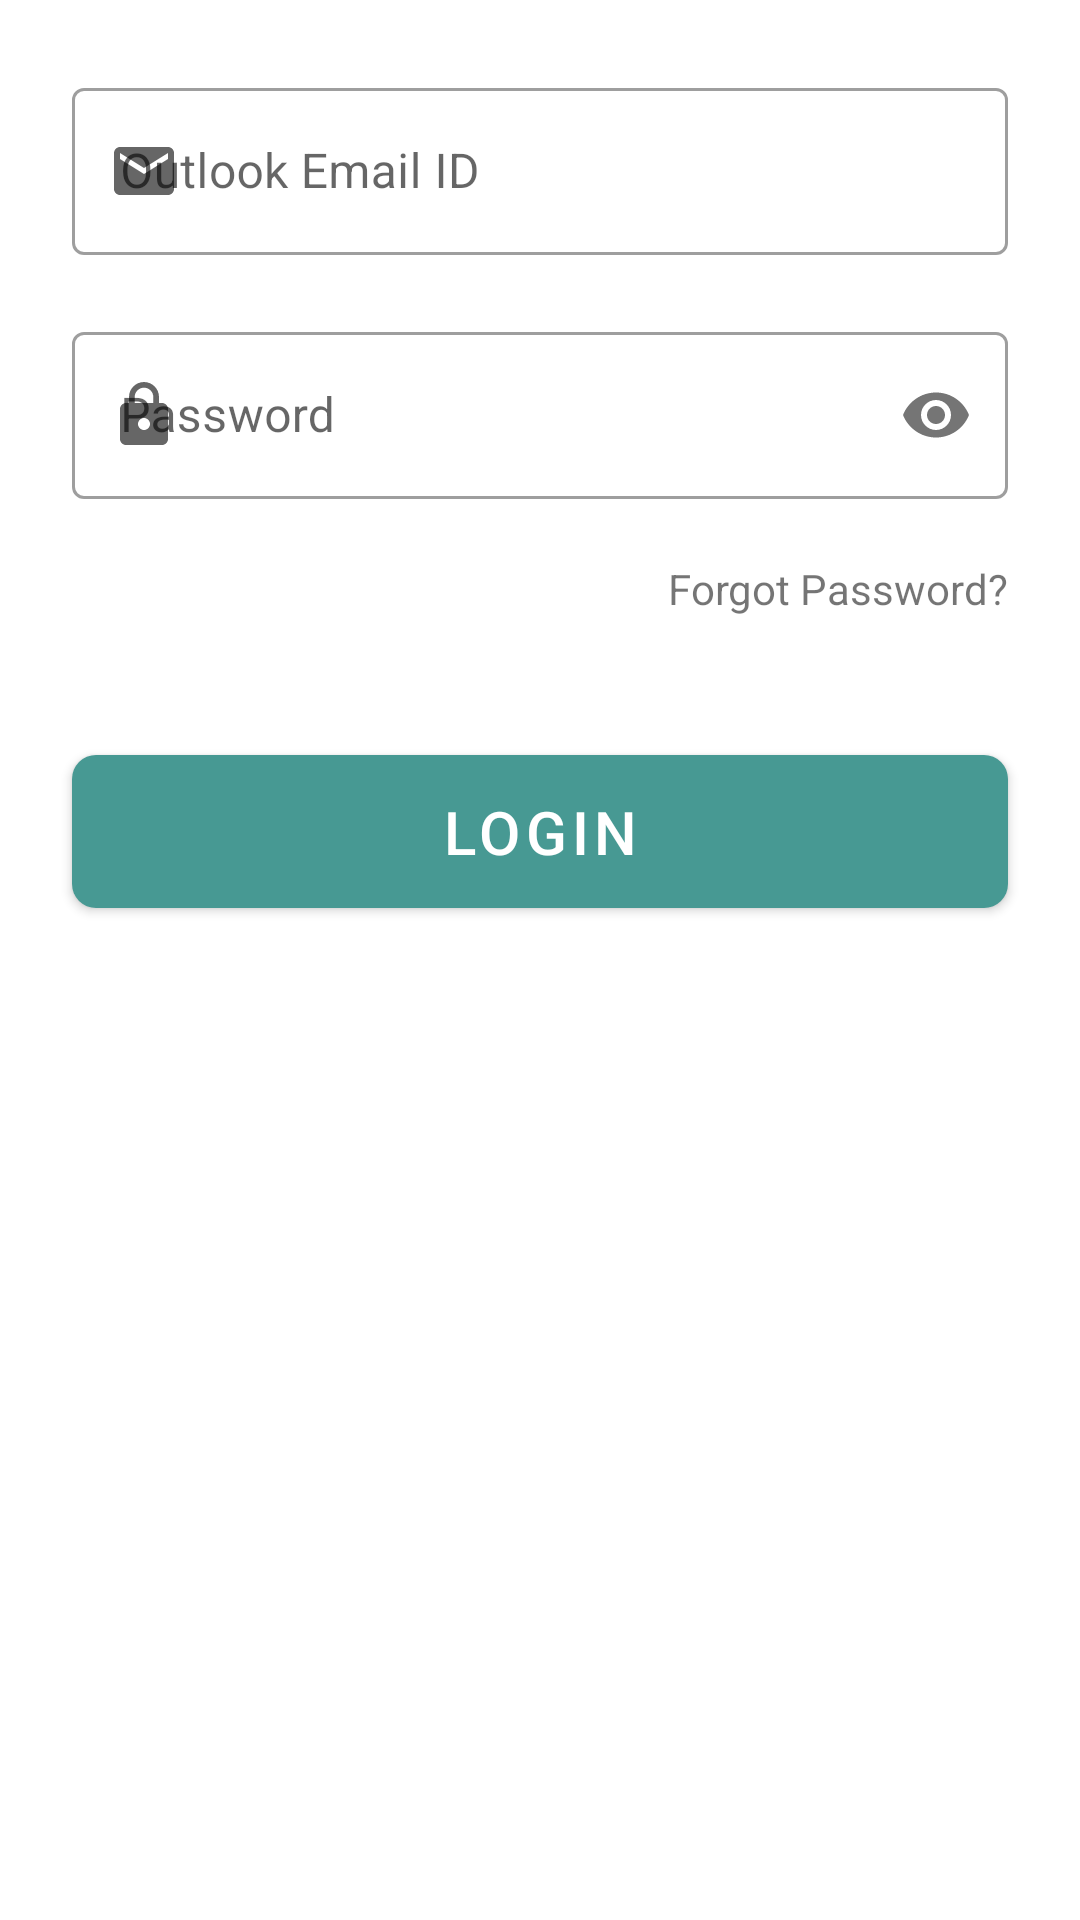

The Android layout XML behind this screen, and the referenced resources:
<!-- AndroidManifest.xml: application theme Theme.eGrad -->
<!-- res/layout/fragment_login.xml -->
<?xml version="1.0" encoding="utf-8"?>
<LinearLayout
    xmlns:android="http://schemas.android.com/apk/res/android"
    xmlns:app="http://schemas.android.com/apk/res-auto"
    xmlns:tools="http://schemas.android.com/tools"
    android:layout_width="match_parent"
    android:layout_height="wrap_content"
    android:orientation="vertical"
    tools:context=".LoginFragment">

    <com.google.android.material.textfield.TextInputLayout
        android:id="@+id/emailInputLayout"
        style="@style/Widget.MaterialComponents.TextInputLayout.OutlinedBox"
        android:layout_width="match_parent"
        android:layout_height="wrap_content"
        android:layout_marginHorizontal="24dp"
        android:layout_marginTop="24dp"
        android:hint="@string/email"
        app:errorEnabled="true"
        app:startIconDrawable="@drawable/ic_email"
        app:suffixText="@string/email_suffix">

        <com.google.android.material.textfield.TextInputEditText
            android:id="@+id/emailID"
            android:layout_width="match_parent"
            android:layout_height="wrap_content"
            android:inputType="textEmailAddress" />
    </com.google.android.material.textfield.TextInputLayout>

    <com.google.android.material.textfield.TextInputLayout
        android:id="@+id/passInputLayout"
        style="@style/Widget.MaterialComponents.TextInputLayout.OutlinedBox"
        android:layout_width="match_parent"
        android:layout_height="wrap_content"
        android:layout_marginHorizontal="24dp"
        android:hint="@string/password"
        app:errorEnabled="true"
        app:passwordToggleEnabled="true"
        app:startIconDrawable="@drawable/ic_password">

        <com.google.android.material.textfield.TextInputEditText
            android:id="@+id/password"
            android:layout_width="match_parent"
            android:layout_height="wrap_content"
            android:inputType="textPassword" />
    </com.google.android.material.textfield.TextInputLayout>

    <com.google.android.material.textview.MaterialTextView
        android:id="@+id/forgotPassword"
        android:layout_width="wrap_content"
        android:layout_height="wrap_content"
        android:layout_gravity="end"
        android:layout_marginEnd="24dp"
        android:text="@string/forgot_password" />

    <com.google.android.material.button.MaterialButton
        android:id="@+id/loginButton"
        android:layout_width="match_parent"
        android:layout_height="wrap_content"
        android:layout_marginHorizontal="24dp"
        android:layout_marginTop="40dp"
        android:padding="12dp"
        android:text="@string/login"
        android:textSize="20sp"
        app:cornerRadius="8dp" />

</LinearLayout>
<!-- resources referenced by this layout -->
<resources>
  <!-- drawable ic_email (drawable) -->
  <vector xmlns:android="http://schemas.android.com/apk/res/android"
      android:width="24dp"
      android:height="24dp"
      android:tint="?attr/colorControlHighlight"
      android:viewportWidth="24"
      android:viewportHeight="24">
      <path
          android:fillColor="@android:color/white"
          android:pathData="M20,4L4,4c-1.1,0 -1.99,0.9 -1.99,2L2,18c0,1.1 0.9,2 2,2h16c1.1,0 2,-0.9 2,-2L22,6c0,-1.1 -0.9,-2 -2,-2zM20,8l-8,5 -8,-5L4,6l8,5 8,-5v2z" />
  </vector>
  <!-- drawable ic_password (drawable) -->
  <vector xmlns:android="http://schemas.android.com/apk/res/android"
      android:width="24dp"
      android:height="24dp"
      android:tint="?attr/colorControlHighlight"
      android:viewportWidth="24"
      android:viewportHeight="24">
      <path
          android:fillColor="@android:color/white"
          android:pathData="M18,8h-1L17,6c0,-2.76 -2.24,-5 -5,-5S7,3.24 7,6v2L6,8c-1.1,0 -2,0.9 -2,2v10c0,1.1 0.9,2 2,2h12c1.1,0 2,-0.9 2,-2L20,10c0,-1.1 -0.9,-2 -2,-2zM12,17c-1.1,0 -2,-0.9 -2,-2s0.9,-2 2,-2 2,0.9 2,2 -0.9,2 -2,2zM15.1,8L8.9,8L8.9,6c0,-1.71 1.39,-3.1 3.1,-3.1 1.71,0 3.1,1.39 3.1,3.1v2z" />
  </vector>
  <string name="email">Outlook Email ID</string>
  <string name="email_suffix">"\@muj.manipal.edu</string>
  <string name="forgot_password">Forgot Password?</string>
  <string name="login">Login</string>
  <string name="password">Password</string>
  <style name="Theme.eGrad" parent="Theme.MaterialComponents.DayNight.NoActionBar">
          
          <item name="colorPrimary">@color/teal</item>
          <item name="colorPrimaryVariant">@color/teal_700</item>
          <item name="colorOnPrimary">@color/white</item>
          
          <item name="colorSecondary">@color/teal</item>
          <item name="colorSecondaryVariant">@color/teal_700</item>
          <item name="colorOnSecondary">@color/white</item>
          
          <item name="android:statusBarColor" tools:targetApi="l">?attr/colorPrimaryVariant</item>
          
      </style>
  <color name="teal">#479993</color>
  <color name="teal_700">#018786</color>
  <color name="white">#FFFFFF</color>
</resources>
